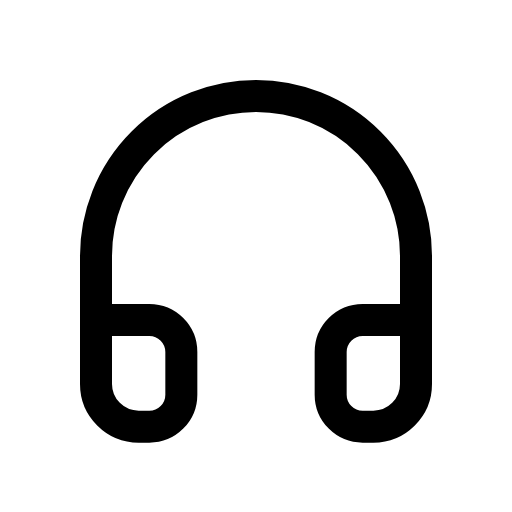
t = 0.00 s
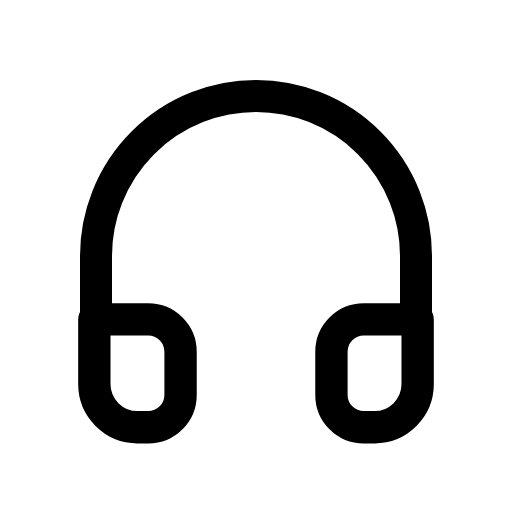
t = 0.09 s
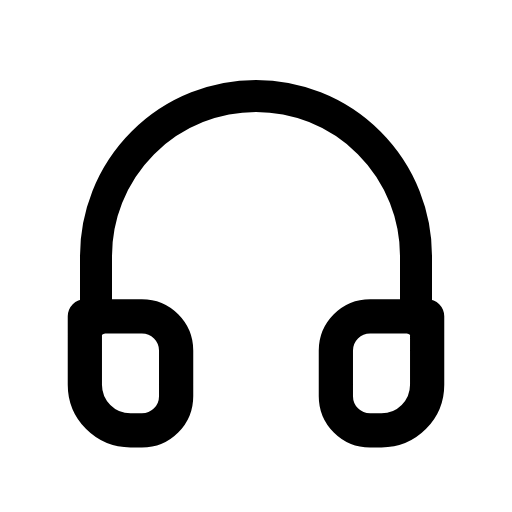
t = 0.27 s
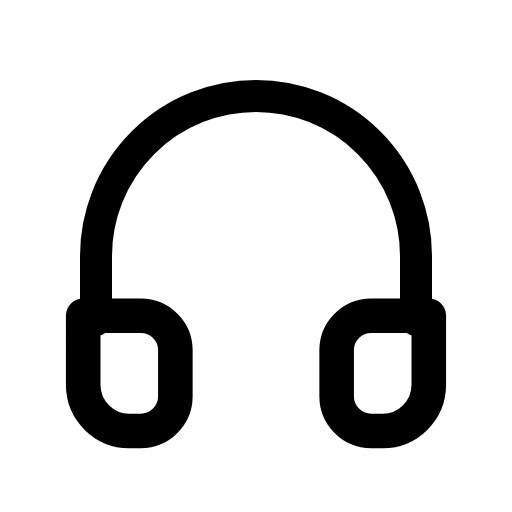
t = 0.36 s
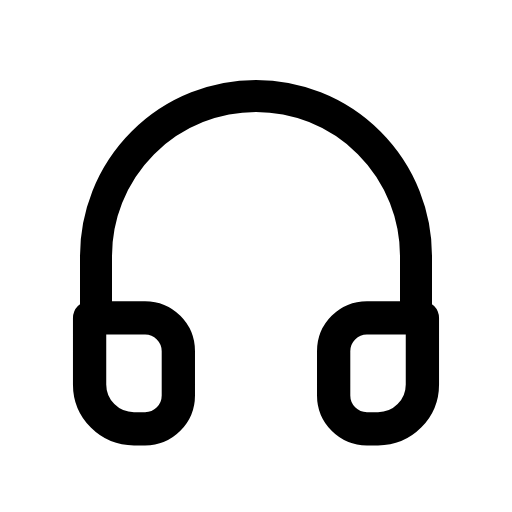
t = 0.58 s
t = 0.69 s: frame unchanged from t = 0.09 s, image omitted

The animated SVG that drew these frames (rendered in a browser with its animation timeline set to each time). Animation: 1 CSS @keyframes rule; one cycle of 0.80 s, repeats indefinitely.

<svg xmlns="http://www.w3.org/2000/svg" viewBox="0 0 24 24" width="24" height="24" class="rd-a-headphones" data-rd-animate="hover"><style>.rd-a-headphones{overflow:visible}.rd-a-headphones *{transform-box:view-box}.rd-a-headphones .p0{transform-box:fill-box;transform-origin:center}@media (prefers-reduced-motion:no-preference){.rd-a-headphones[data-rd-animate="hover"]:hover .p0,:hover>.rd-a-headphones[data-rd-animate="parent"] .p0,.rd-a-headphones[data-rd-animate="play"] .p0,.rd-a-headphones[data-rd-animate="loop"] .p0{animation:rd-headphones-f0 calc(0.8s*var(--rd-speed,1)) ease-in-out;animation-delay:calc((0s + var(--k)*0s)*var(--rd-speed,1))}.rd-a-headphones[data-rd-animate="loop"] *{animation-iteration-count:infinite!important}@keyframes rd-headphones-f0{0%,100%{scale:1}45%{scale:1.08}}}</style><g fill="none" stroke="currentColor" stroke-linecap="round" stroke-linejoin="round" stroke-width="1.5"><path d="M4.5 15v-3a7.5 7.5 0 0 1 15 0v3"/><g><g class="p0" style="--k:0;--s:1"><path d="M4.5 15h2.5a1.5 1.5 0 0 1 1.5 1.5v2A1.5 1.5 0 0 1 7 20H6.5A2 2 0 0 1 4.5 18z"/><path d="M19.5 15H17a1.5 1.5 0 0 0-1.5 1.5v2A1.5 1.5 0 0 0 17 20h.500a2 2 0 0 0 2-2z"/></g></g></g></svg>
